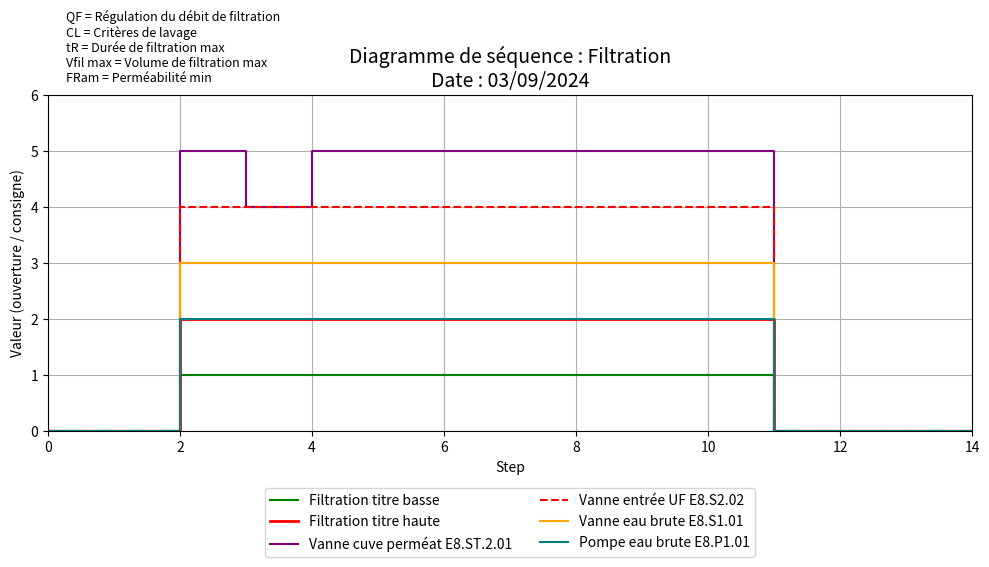

This chart was generated by the following Python code:
import numpy as np
import matplotlib.pyplot as plt

# ---------------------------------------------------------
# Dernière version du code pour générer le diagramme de séquence "Filtration"
# ---------------------------------------------------------

# 1) Définition des paliers (steps) : de 0 à 14
steps = np.arange(0, 15)

# 2) Définition des signaux (chaque liste doit avoir la même longueur que 'steps')
#    Les valeurs correspondent aux niveaux (0 = fermé/à l'arrêt, >0 = ouvert/en marche).
#    Vous pouvez ajuster ces valeurs si vous souhaitez refléter plus précisément vos consignes.

# --- Filtration titres ---
filtration_basse = [
    0, 0,  # step 0 à 1
    1, 1, 1, 1, 1, 1, 1, 1,  # step 2 à 9
    1,     # step 10
    0, 0, 0, 0  # step 11 à 14
]

filtration_haute = [
    0, 0,
    2, 2, 2, 2, 2, 2, 2, 2,
    2,
    0, 0, 0, 0
]

# Si besoin d’une troisième courbe pour “filtration très haute” (exemple) :
# filtration_tres_haute = [
#     0, 0,
#     3, 3, 3, 3, 3, 3, 3, 3,
#     3,
#     0, 0, 0, 0
# ]

# --- Vannes / Pompes ---
vanne_cuve_permeat = [
    0, 0,
    5, 4, 5, 5, 5, 5, 5, 5,
    5,
    0, 0, 0, 0
]

vanne_entree_uf = [
    0, 0,
    4, 4, 4, 4, 4, 4, 4, 4,
    4,
    0, 0, 0, 0
]

vanne_eau_brute = [
    0, 0,
    3, 3, 3, 3, 3, 3, 3, 3,
    3,
    0, 0, 0, 0
]

pompe_eau_brute = [
    0, 0,
    2, 2, 2, 2, 2, 2, 2, 2,
    2,
    0, 0, 0, 0
]

# ---------------------------------------------------------
# 3) Création de la figure et des tracés
# ---------------------------------------------------------
plt.figure(figsize=(10, 6))

# Filtration
plt.step(steps, filtration_basse, where='post',
         label='Filtration titre basse', color='green')
plt.step(steps, filtration_haute, where='post',
         label='Filtration titre haute', color='red', linewidth=2)

# Exemple si vous aviez une filtration "très haute" en pointillé
# plt.step(steps, filtration_tres_haute, where='post',
#          label='Filtration titre très haute', color='red', linestyle='--')

# Vannes et pompe
plt.step(steps, vanne_cuve_permeat, where='post',
         label='Vanne cuve perméat E8.ST.2.01', color='purple')
plt.step(steps, vanne_entree_uf, where='post',
         label='Vanne entrée UF E8.S2.02', color='red', linestyle='--')
plt.step(steps, vanne_eau_brute, where='post',
         label='Vanne eau brute E8.S1.01', color='orange')
plt.step(steps, pompe_eau_brute, where='post',
         label='Pompe eau brute E8.P1.01', color='teal')

# ---------------------------------------------------------
# 4) Mise en forme du diagramme
# ---------------------------------------------------------
plt.title('Diagramme de séquence : Filtration\nDate : 03/09/2024', fontsize=14)
plt.xlabel('Step')
plt.ylabel('Valeur (ouverture / consigne)')

# Affichage des légendes, grille, limites
plt.grid(True)
plt.legend(loc='upper center', bbox_to_anchor=(0.5, -0.15), ncol=2)
plt.xlim(0, 14)
plt.ylim(0, 6)

# Ajout d’un texte explicatif (facultatif) : QF et CL
plt.text(
    0.02, 1.03,
    'QF = Régulation du débit de filtration\n'
    'CL = Critères de lavage\n'
    'tR = Durée de filtration max\n'
    'Vfil max = Volume de filtration max\n'
    'FRam = Perméabilité min',
    transform=plt.gca().transAxes,
    fontsize=9,
    va='bottom'
)

# ---------------------------------------------------------
# 5) Affichage du graphique
# ---------------------------------------------------------
plt.tight_layout()
plt.show()
